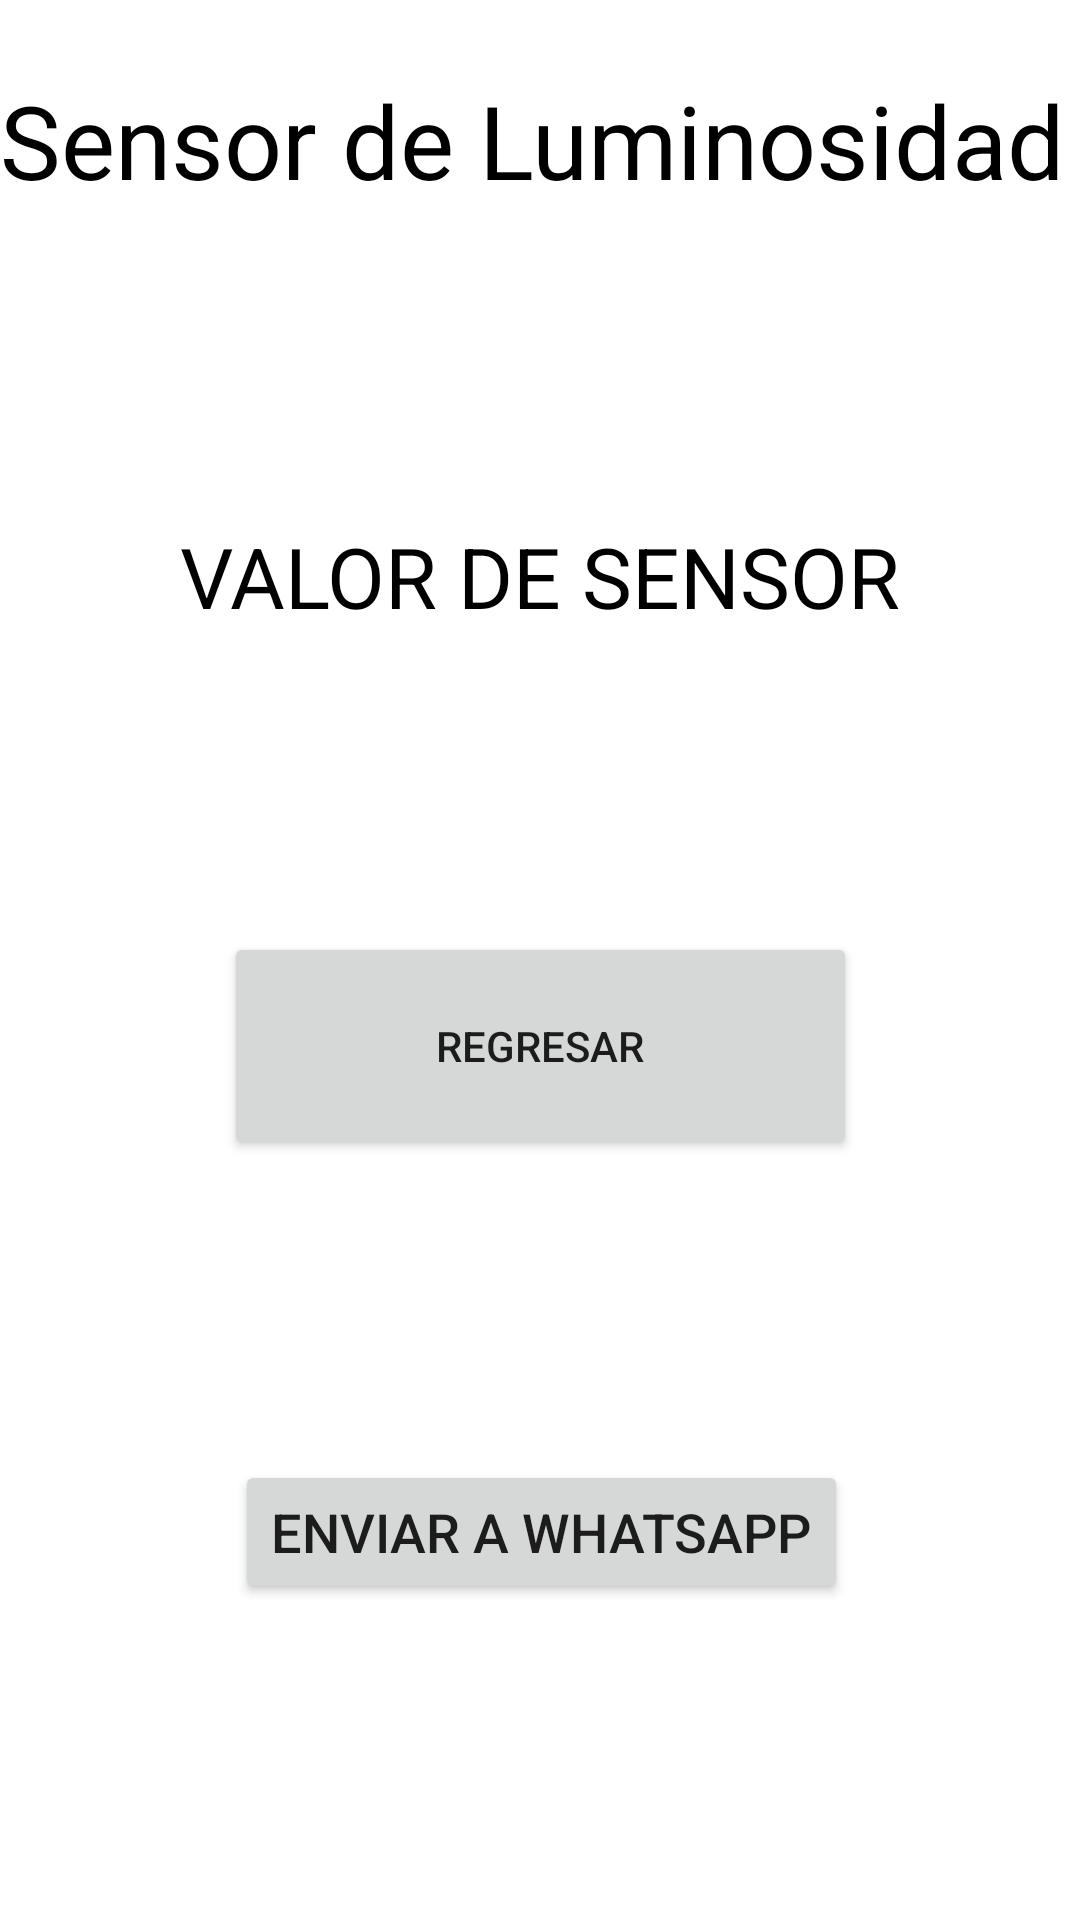

Produce the Android XML layout that renders to this screen, including the resource entries it uses.
<!-- AndroidManifest.xml: application theme Theme.Pracsensores -->
<!-- res/layout/activity_slumino.xml -->
<?xml version="1.0" encoding="utf-8"?>
<androidx.constraintlayout.widget.ConstraintLayout xmlns:android="http://schemas.android.com/apk/res/android"
    xmlns:app="http://schemas.android.com/apk/res-auto"
    xmlns:tools="http://schemas.android.com/tools"
    android:id="@+id/fonpantallas"
    android:layout_width="match_parent"
    android:layout_height="match_parent"
    tools:context=".Slumino">

    <TextView
        android:id="@+id/textView2"
        android:layout_width="wrap_content"
        android:layout_height="wrap_content"
        android:layout_marginTop="24dp"
        android:text="Sensor de Luminosidad"
        android:textColor="#000000"
        android:textSize="34sp"
        app:layout_constraintTop_toTopOf="parent"
        tools:layout_editor_absoluteX="41dp" />

    <TextView
        android:id="@+id/TXVresultado"
        android:layout_width="match_parent"
        android:layout_height="wrap_content"
        android:layout_marginTop="104dp"
        android:gravity="center"
        android:text="VALOR DE SENSOR"
        android:textColor="@color/black"
        android:textSize="28sp"
        app:layout_constraintTop_toBottomOf="@+id/textView2"
        tools:layout_editor_absoluteX="16dp" />

    <Button
        android:id="@+id/BTNregresar"
        android:layout_width="211dp"
        android:layout_height="76dp"
        android:layout_marginStart="100dp"
        android:layout_marginTop="100dp"
        android:layout_marginEnd="100dp"
        android:text="Regresar"
        app:layout_constraintEnd_toEndOf="parent"
        app:layout_constraintStart_toStartOf="parent"
        app:layout_constraintTop_toBottomOf="@+id/TXVresultado" />

    <Button
        android:id="@+id/button3"
        android:layout_width="wrap_content"
        android:layout_height="wrap_content"
        android:layout_marginStart="87dp"
        android:layout_marginTop="100dp"
        android:layout_marginEnd="86dp"
        android:text="Enviar a whatsapp"
        android:textSize="18sp"
        app:layout_constraintEnd_toEndOf="parent"
        app:layout_constraintStart_toStartOf="parent"
        app:layout_constraintTop_toBottomOf="@+id/BTNregresar" />

</androidx.constraintlayout.widget.ConstraintLayout>
<!-- resources referenced by this layout -->
<resources>
  <style name="Theme.Pracsensores" parent="Theme.MaterialComponents.DayNight.DarkActionBar">
          
          <item name="colorPrimary">@color/purple_500</item>
          <item name="colorPrimaryVariant">@color/purple_700</item>
          <item name="colorOnPrimary">@color/white</item>
          
          <item name="colorSecondary">@color/teal_200</item>
          <item name="colorSecondaryVariant">@color/teal_700</item>
          <item name="colorOnSecondary">@color/black</item>
          
          <item name="android:statusBarColor">?attr/colorPrimaryVariant</item>
          
      </style>
  <!-- not gathered from this repository: default colours our renderer supplied (Android Studio template values) -->
  <color name="purple_500">#FF6200EE</color>
  <color name="purple_700">#FF3700B3</color>
  <color name="teal_200">#FF03DAC5</color>
  <color name="teal_700">#FF018786</color>
  <color name="black">#FF000000</color>
  <color name="white">#FFFFFFFF</color>
</resources>
